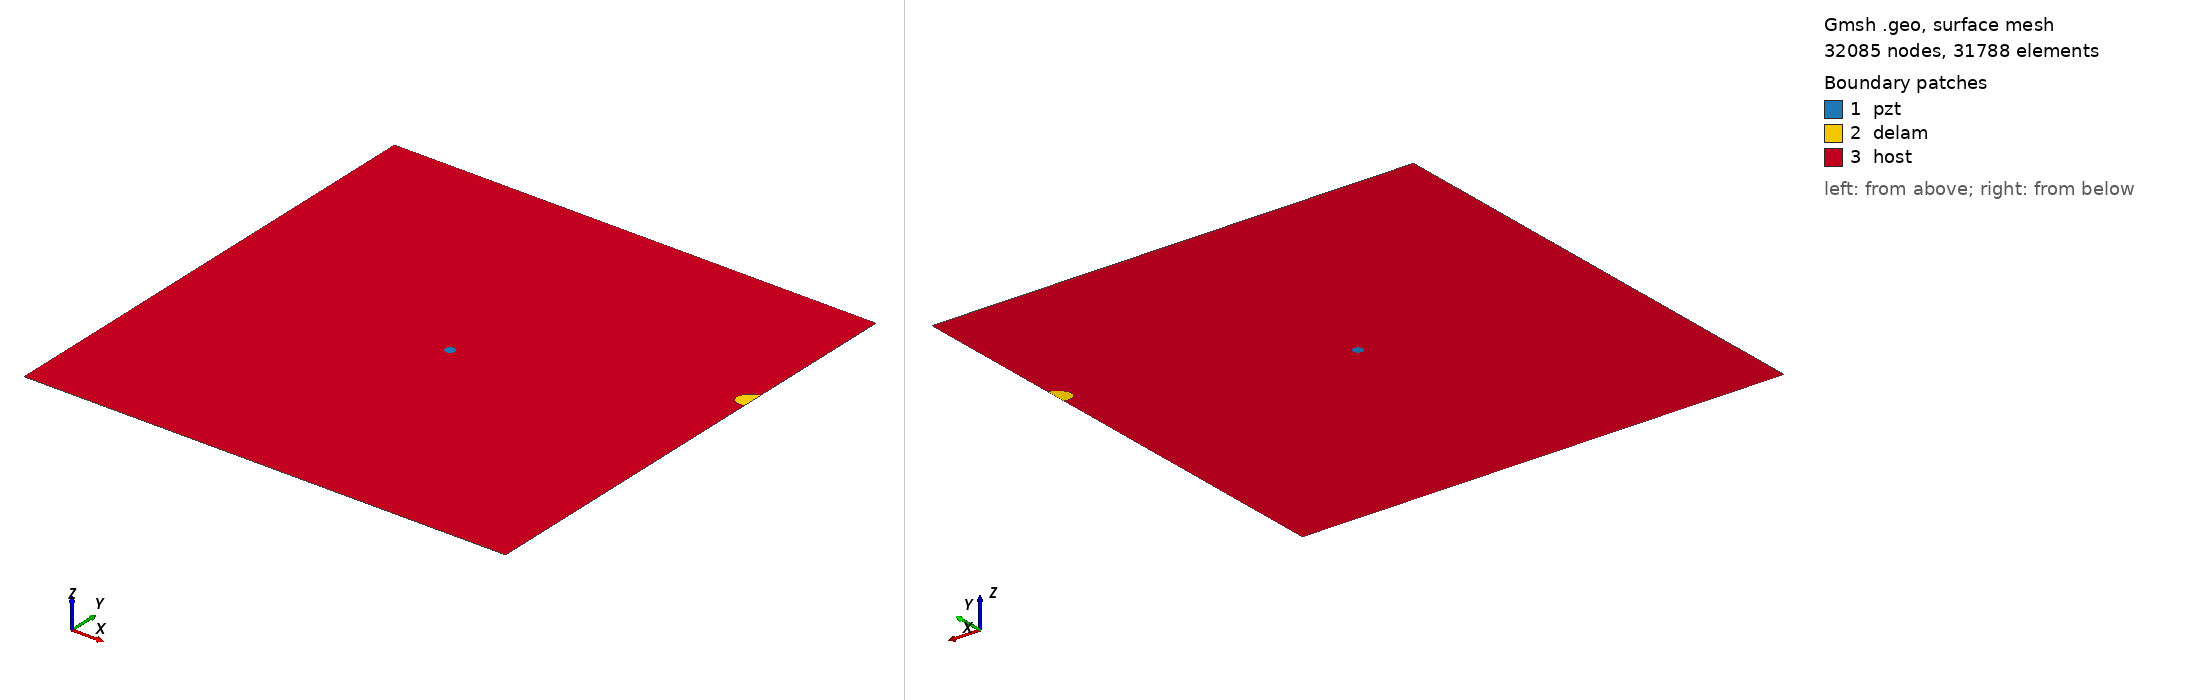

Gmsh geometry script, surface-meshed: 32085 nodes, 31788 surface elements. Boundary patches (legend numbers): 1 pzt, 2 delam, 3 host. Left view from above one corner, right view from below the opposite corner. Legend entries are the model's physical surfaces. The drawing asked Gmsh for element sizes between 1% and 20% of the model's largest extent; the script's own settings can give other sizes.

=== m2_186_delam1_position_no_70_a_15mm_b_10mm_angle_30.geo (drawn) ===
SetFactory("OpenCASCADE");
L=0.500000; 
W=0.500000; 
a=0.015000; 
b=0.010000; 
x=0.500000; 
y=0.333333; 
alpha=0.166667 *Pi; 
r=0.005000; 
xpzt=0.250000; 
ypzt=0.250000; 
//+
Point(1) = {0, 0, 0, 1.0};
//+
Point(2) = {L, 0, 0, 1.0};
//+
Point(3) = {L, W, 0, 1.0};
//+
Point(4) = {0, W, 0, 1.0};
//+
Line(1) = {1, 2};
//+
Line(2) = {2, 3};
//+
Line(3) = {3, 4};
//+
Line(4) = {4, 1};
//+
Circle(5) = {xpzt, ypzt, -0, r, 0, 2*Pi};
//+
Ellipse(6) = {x, y, -0, a, b, 0, 2*Pi};
//+
Rotate {{0, 0, 1}, {x, y, 0}, alpha} {
  Curve{6}; 
}
//+
BooleanDifference{ Curve{6}; Delete; }{ Curve{2}; }
//+
Delete {
  Curve{6}; 
}
//Delete {
//  Curve{8}; 
//}
//+
Delete {
  Curve{2}; 
}
//+
Line(9) = {7, 8};
//+
Line(10) = {2, 8};
//+
Line(11) = {7, 3};
//+
Curve Loop(1) = {5};
//+
Plane Surface(1) = {1};
//+
Curve Loop(2) = {9, 7};
//+
Plane Surface(2) = {2};
//+
Curve Loop(3) = {10, -7, 11, 3, 4, 1};
//+
Curve Loop(4) = {5};
//+
Plane Surface(3) = {3, 4};
//+
Point(9) = {xpzt, ypzt, 0, 1.0};
//+
Point{9} In Surface {1};// mesh node at centre of pzt
//+
Physical Surface("pzt") = {1};
//+
Physical Surface("delam") = {2};
//+
Physical Surface("host") = {3};

Mesh.Algorithm = 6; // Frontal
Mesh.CharacteristicLengthFactor = 0.070000;
Mesh.CharacteristicLengthMin = 0.001000;
Mesh.CharacteristicLengthMax = 0.200000;
Mesh.RecombineAll = 1; // Apply recombination algorithm
Mesh.SubdivisionAlgorithm = 1; // 1: all quadrangles
Mesh.Smoothing = 1;
